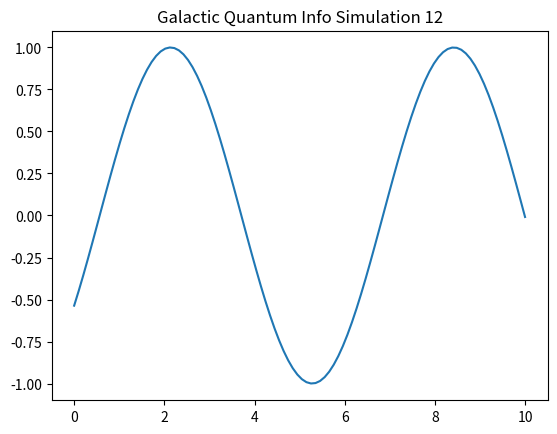

Write the Python code that produced this figure.
import numpy as np
import matplotlib.pyplot as plt

def run_sim_12():
    x = np.linspace(0, 10, 100)
    y = np.sin(x + 12)
    plt.plot(x, y)
    plt.title("Galactic Quantum Info Simulation 12")
    plt.savefig("sim_12.png")

if __name__ == "__main__":
    run_sim_12()
